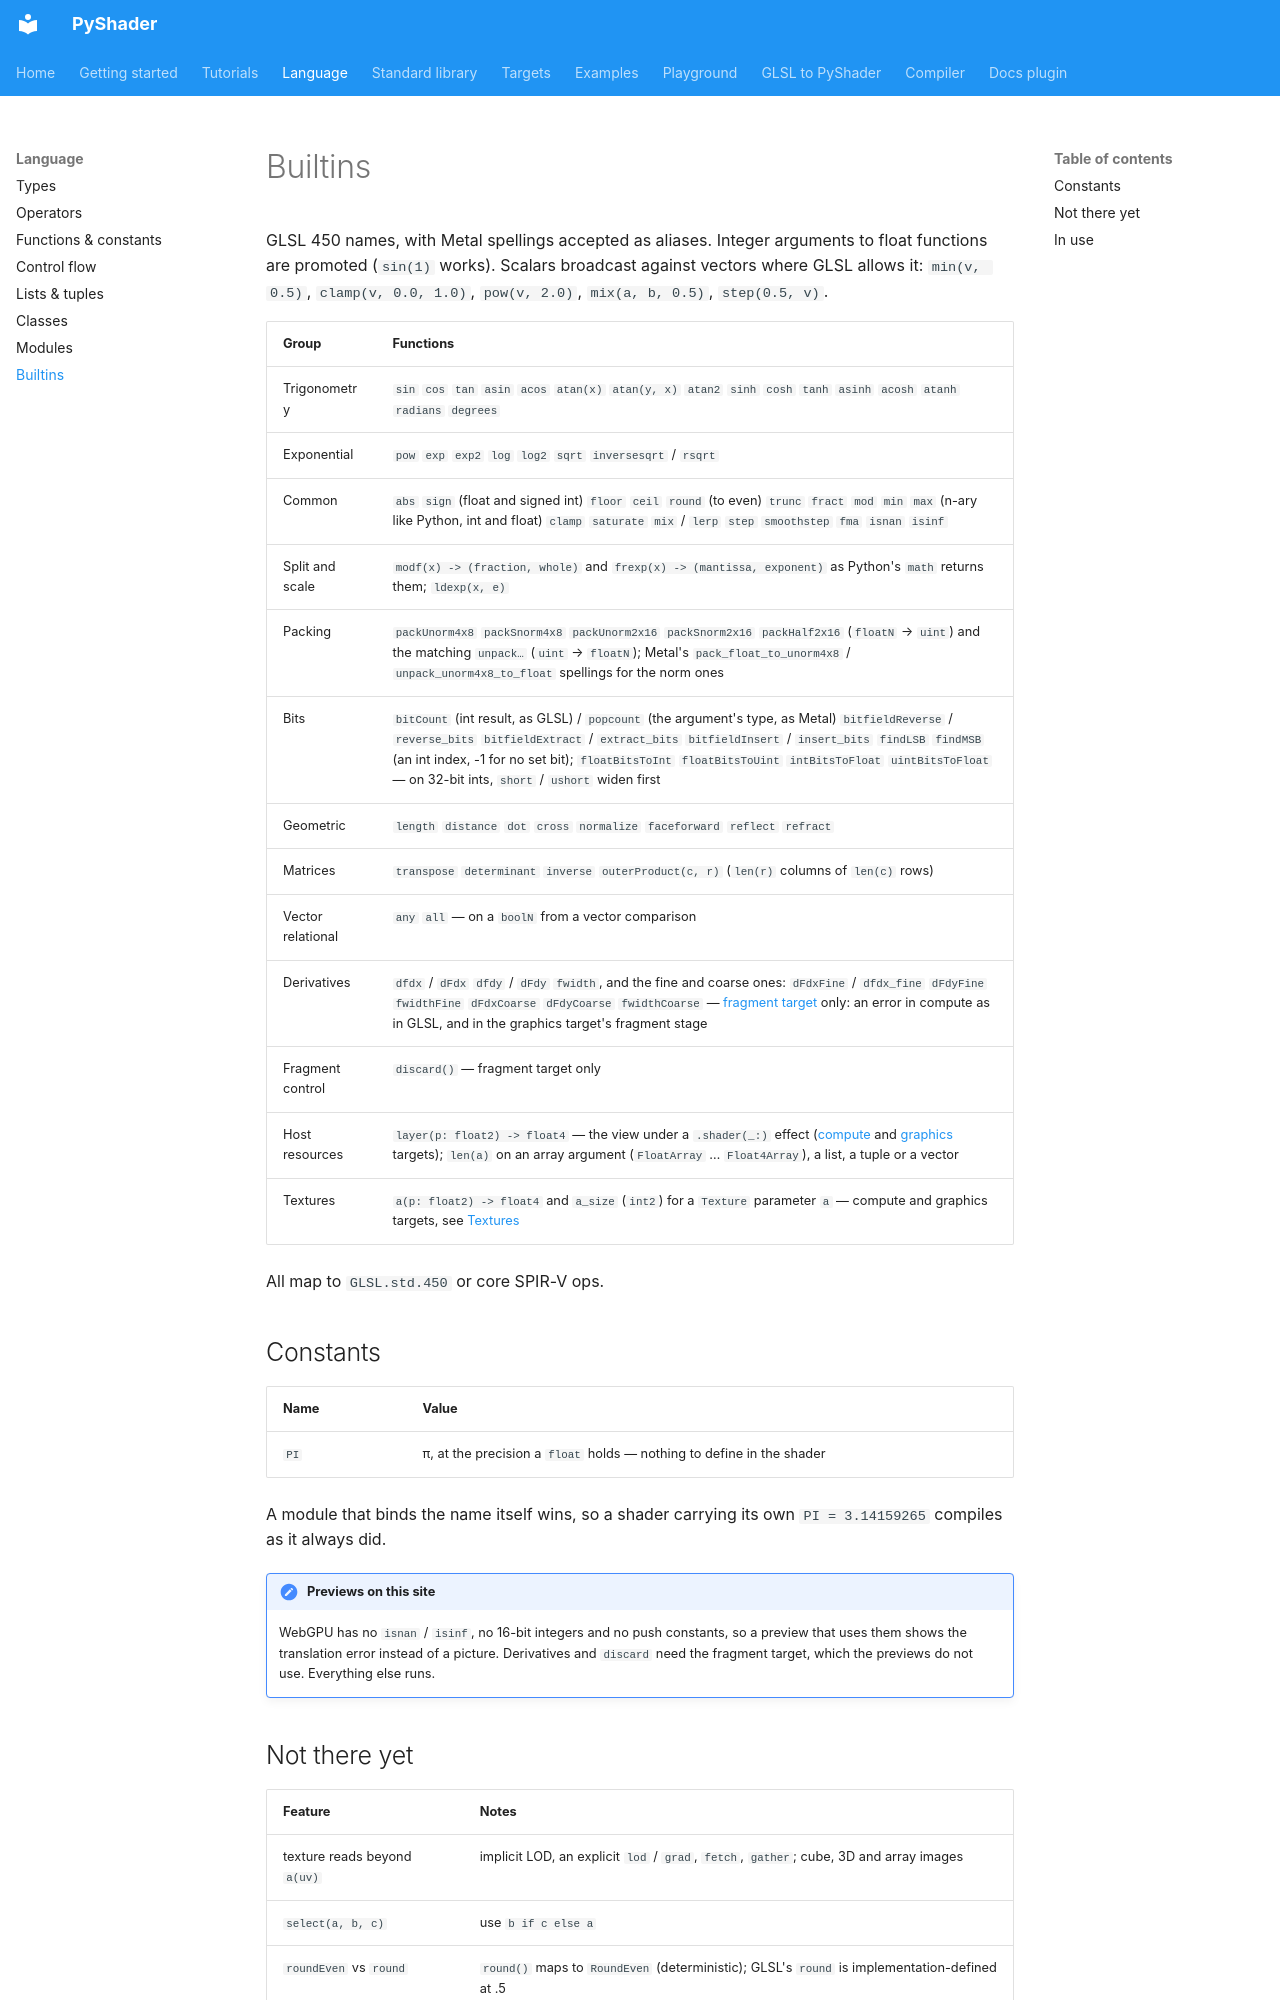

repository: NucleantUI/PyShader · page: language/builtins/index.html · generator: mkdocs

# Builtins

GLSL 450 names, with Metal spellings accepted as aliases. Integer arguments
to float functions are promoted (`sin(1)` works). Scalars broadcast against
vectors where GLSL allows it: `min(v, 0.5)`, `clamp(v, 0.0, 1.0)`,
`pow(v, 2.0)`, `mix(a, b, 0.5)`, `step(0.5, v)`.

| Group | Functions |
|---|---|
| Trigonometry | `sin` `cos` `tan` `asin` `acos` `atan(x)` `atan(y, x)` `atan2` `sinh` `cosh` `tanh` `asinh` `acosh` `atanh` `radians` `degrees` |
| Exponential | `pow` `exp` `exp2` `log` `log2` `sqrt` `inversesqrt` / `rsqrt` |
| Common | `abs` `sign` (float and signed int) `floor` `ceil` `round` (to even) `trunc` `fract` `mod` `min` `max` (n-ary like Python, int and float) `clamp` `saturate` `mix` / `lerp` `step` `smoothstep` `fma` `isnan` `isinf` |
| Split and scale | `modf(x) -> (fraction, whole)` and `frexp(x) -> (mantissa, exponent)` as Python's `math` returns them; `ldexp(x, e)` |
| Packing | `packUnorm4x8` `packSnorm4x8` `packUnorm2x16` `packSnorm2x16` `packHalf2x16` (`floatN` → `uint`) and the matching `unpack…` (`uint` → `floatN`); Metal's `pack_float_to_unorm4x8` / `unpack_unorm4x8_to_float` spellings for the norm ones |
| Bits | `bitCount` (int result, as GLSL) / `popcount` (the argument's type, as Metal) `bitfieldReverse` / `reverse_bits` `bitfieldExtract` / `extract_bits` `bitfieldInsert` / `insert_bits` `findLSB` `findMSB` (an int index, -1 for no set bit); `floatBitsToInt` `floatBitsToUint` `intBitsToFloat` `uintBitsToFloat` — on 32-bit ints, `short` / `ushort` widen first |
| Geometric | `length` `distance` `dot` `cross` `normalize` `faceforward` `reflect` `refract` |
| Matrices | `transpose` `determinant` `inverse` `outerProduct(c, r)` (`len(r)` columns of `len(c)` rows) |
| Vector relational | `any` `all` — on a `boolN` from a vector comparison |
| Derivatives | `dfdx` / `dFdx` `dfdy` / `dFdy` `fwidth`, and the fine and coarse ones: `dFdxFine` / `dfdx_fine` `dFdyFine` `fwidthFine` `dFdxCoarse` `dFdyCoarse` `fwidthCoarse` — [fragment target](../targets/fragment.md) only: an error in compute as in GLSL, and in the graphics target's fragment stage |
| Fragment control | `discard()` — fragment target only |
| Host resources | `layer(p: float2) -> float4` — the view under a `.shader(_:)` effect ([compute](../targets/compute.md) and [graphics](../targets/graphics.md) targets); `len(a)` on an array argument (`FloatArray` … `Float4Array`), a list, a tuple or a vector |
| Textures | `a(p: float2) -> float4` and `a_size` (`int2`) for a `Texture` parameter `a` — compute and graphics targets, see [Textures](../targets/compute.md#textures) |

All map to `GLSL.std.450` or core SPIR-V ops.

## Constants

| Name | Value |
|---|---|
| `PI` | π, at the precision a `float` holds — nothing to define in the shader |

A module that binds the name itself wins, so a shader carrying its own
`PI = 3.14159265` compiles as it always did.

!!! note "Previews on this site"
    WebGPU has no `isnan` / `isinf`, no 16-bit integers and no push
    constants, so a preview that uses them shows the translation error
    instead of a picture. Derivatives and `discard` need the fragment
    target, which the previews do not use. Everything else runs.
